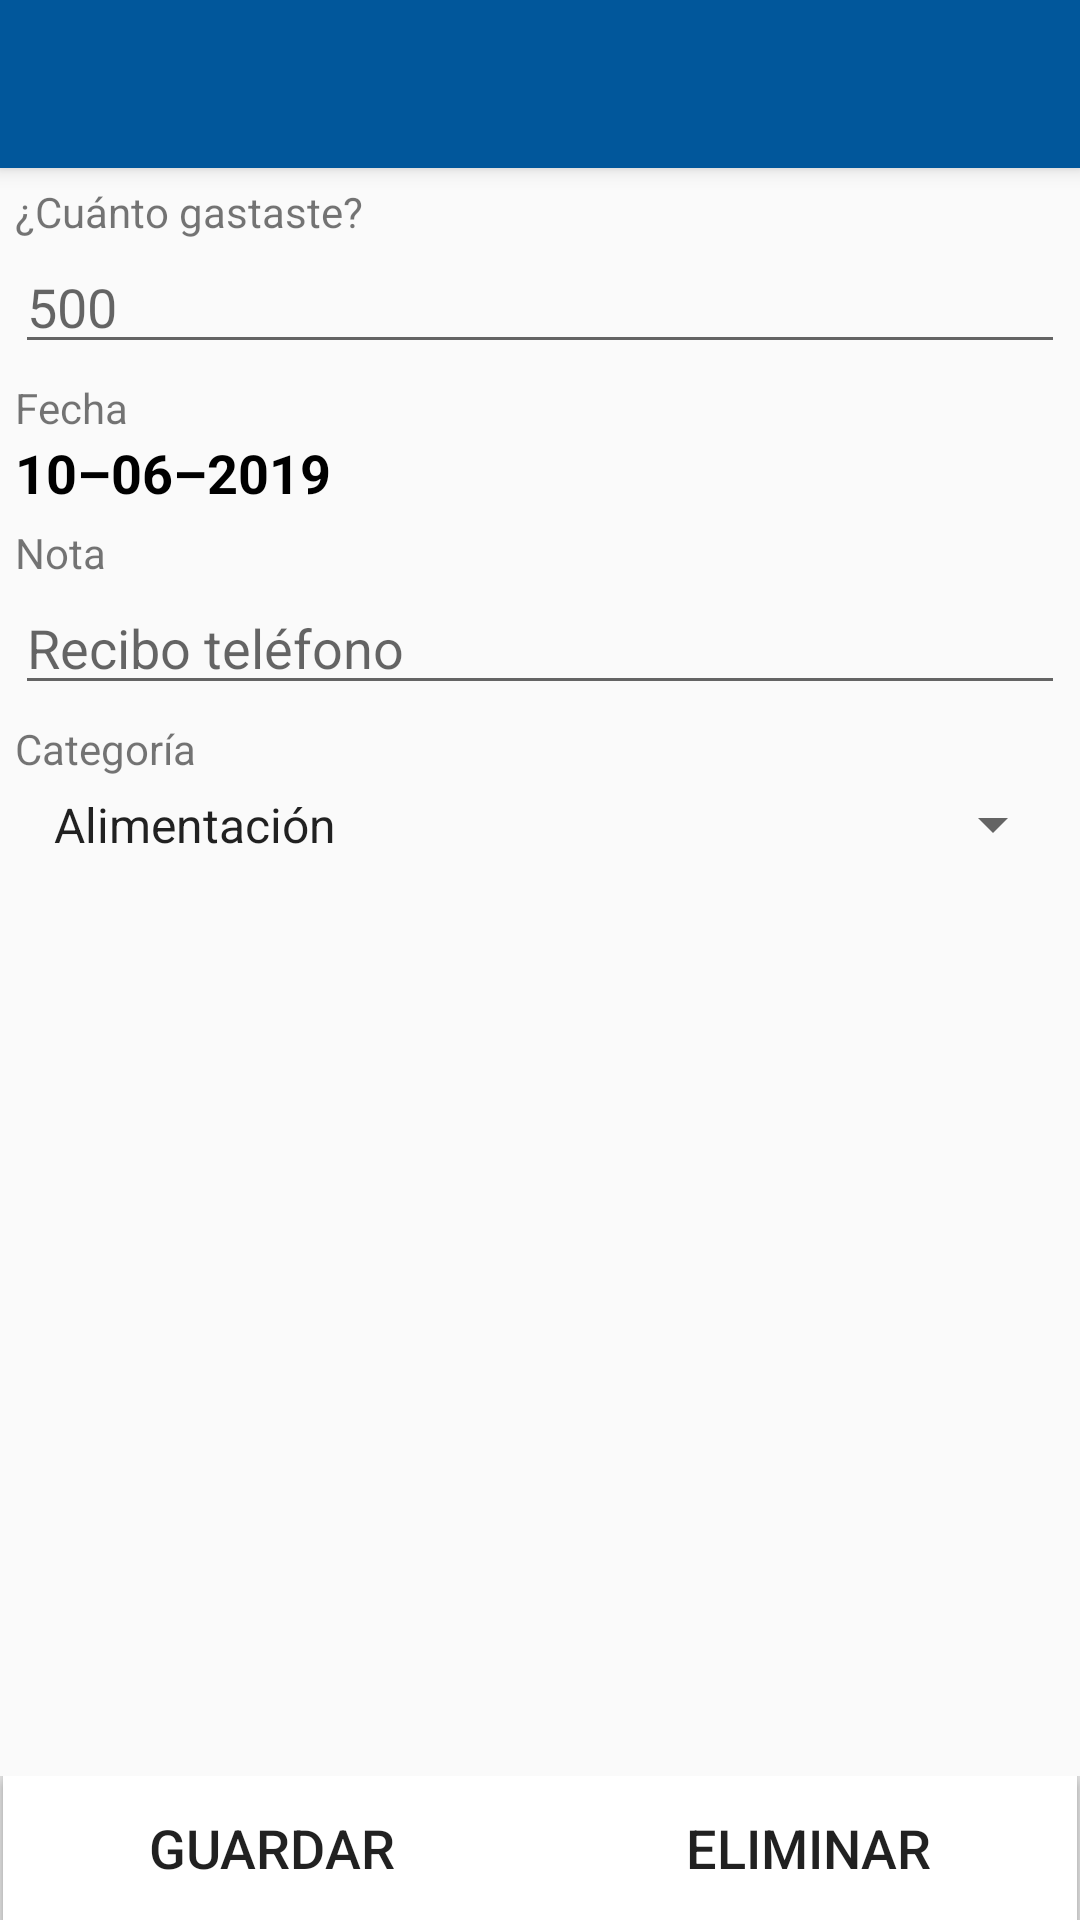

Reconstruct the res/layout file that produces this screen, plus the resources it refers to.
<!-- AndroidManifest.xml: application theme AppTheme -->
<!-- res/layout/activity_crear_gasto.xml -->
<?xml version="1.0" encoding="utf-8"?>
<androidx.coordinatorlayout.widget.CoordinatorLayout xmlns:android="http://schemas.android.com/apk/res/android"
    xmlns:app="http://schemas.android.com/apk/res-auto"
    xmlns:tools="http://schemas.android.com/tools"
    android:layout_width="match_parent"
    android:layout_height="match_parent"
    tools:context=".ui.finanzas.CrearGasto">

    <com.google.android.material.appbar.AppBarLayout
        android:layout_width="match_parent"
        android:layout_height="wrap_content"
        android:theme="@style/AppTheme.AppBarOverlay">

        <androidx.appcompat.widget.Toolbar
            android:id="@+id/toolbarGasto"
            android:layout_width="match_parent"
            android:layout_height="?attr/actionBarSize"
            android:background="?attr/colorPrimary"
            app:popupTheme="@style/AppTheme.PopupOverlay" />

    </com.google.android.material.appbar.AppBarLayout>

    <include layout="@layout/content_crear_gasto" />

    <LinearLayout
        android:layout_width="match_parent"
        android:layout_height="wrap_content"
        android:layout_gravity="bottom|start|end"
        android:orientation="horizontal">

        <View
            android:layout_width="1dp"
            android:layout_height="match_parent"
            android:background="?android:attr/listDivider" />

        <Button
            android:id="@+id/btnGuardarGasto"
            android:layout_width="0dp"
            android:layout_height="wrap_content"
            android:layout_weight="1"
            android:background="@android:color/white"
            android:text="@string/txt_save"
            android:textSize="18sp" />

        <Button
            android:id="@+id/btnEliminarGasto"
            android:layout_width="0dp"
            android:layout_height="wrap_content"
            android:layout_weight="1"
            android:background="@android:color/white"
            android:text="@string/txt_delete"
            android:textSize="18sp" />

        <View
            android:layout_width="1dp"
            android:layout_height="match_parent"
            android:background="?android:attr/listDivider" />
    </LinearLayout>

</androidx.coordinatorlayout.widget.CoordinatorLayout>
<!-- res/layout/content_crear_gasto.xml (included above) -->
<?xml version="1.0" encoding="utf-8"?>
<LinearLayout xmlns:android="http://schemas.android.com/apk/res/android"
    xmlns:app="http://schemas.android.com/apk/res-auto"
    xmlns:tools="http://schemas.android.com/tools"
    android:layout_width="match_parent"
    android:layout_height="wrap_content"
    android:orientation="vertical"
    android:padding="5dp"
    app:layout_behavior="@string/appbar_scrolling_view_behavior"
    tools:context=".ui.finanzas.CrearGasto"
    tools:showIn="@layout/activity_crear_gasto">

    <TextView
        android:layout_width="match_parent"
        android:layout_height="wrap_content"
        android:text="@string/fin_txt_gasto" />

    <EditText
        android:id="@+id/etGastoCantidad"
        android:layout_width="match_parent"
        android:layout_height="wrap_content"
        android:ems="10"
        android:hint="@string/fin_hint_gasto"
        android:importantForAutofill="no"
        android:inputType="number|numberDecimal" />

    <TextView
        android:layout_width="match_parent"
        android:layout_height="wrap_content"
        android:paddingTop="5dp"
        android:text="@string/fin_txt_fecha" />

    <TextView
        android:id="@+id/tvGastoFecha"
        android:layout_width="match_parent"
        android:layout_height="wrap_content"
        android:textColor="@android:color/black"
        android:textSize="18sp"
        android:textStyle="bold"
        tools:text="@string/fin_txt_fecha_2" />

    <TextView
        android:layout_width="match_parent"
        android:layout_height="wrap_content"
        android:layout_marginTop="5dp"
        android:text="@string/fin_txt_nota" />

    <EditText
        android:id="@+id/etGastoNota"
        android:layout_width="match_parent"
        android:layout_height="wrap_content"
        android:ems="10"
        android:hint="@string/fin_hint_gasto_nota"
        android:importantForAutofill="no"
        android:inputType="textPersonName|textCapSentences" />

    <TextView
        android:layout_width="match_parent"
        android:layout_height="wrap_content"
        android:layout_marginTop="5dp"
        android:text="@string/txt_categoria" />

    <Spinner
        android:id="@+id/spGastoCateg"
        android:layout_width="match_parent"
        android:layout_height="wrap_content"
        android:entries="@array/array_categorias_gastos"
        android:padding="5dp" />

</LinearLayout>
<!-- resources referenced by this layout -->
<resources>
  <string-array name="array_categorias_gastos">
          <item>Alimentación</item>
          <item>Automóvil</item>
          <item>Educación</item>
          <item>Entretenimiento</item>
          <item>Facturas</item>
          <item>Higiene</item>
          <item>Hogar</item>
          <item>Mascotas</item>
          <item>Otros</item>
          <item>Ropa</item>
          <item>Salud</item>
          <item>Transporte</item>
      </string-array>
  <string name="fin_hint_gasto">500</string>
  <string name="fin_hint_gasto_nota">Recibo teléfono</string>
  <string name="fin_txt_fecha">Fecha</string>
  <string name="fin_txt_fecha_2">10–06–2019</string>
  <string name="fin_txt_gasto">¿Cuánto gastaste?</string>
  <string name="fin_txt_nota">Nota</string>
  <string name="txt_categoria">Categoría</string>
  <string name="txt_delete">Eliminar</string>
  <string name="txt_save">Guardar</string>
  <style name="AppTheme.AppBarOverlay" parent="ThemeOverlay.AppCompat.Dark.ActionBar" />
  <style name="AppTheme.PopupOverlay" parent="ThemeOverlay.AppCompat.Light" />
  <style name="AppTheme" parent="Theme.AppCompat.Light.DarkActionBar">
          <item name="colorPrimary">@color/colorPrimary</item>
          <item name="colorPrimaryDark">@color/colorPrimaryDark</item>
          <item name="colorAccent">@color/colorAccent</item>
      </style>
  <color name="colorPrimary">#01579B</color>
  <color name="colorPrimaryDark">#1A237E</color>
  <color name="colorAccent">#2196F3</color>
</resources>
